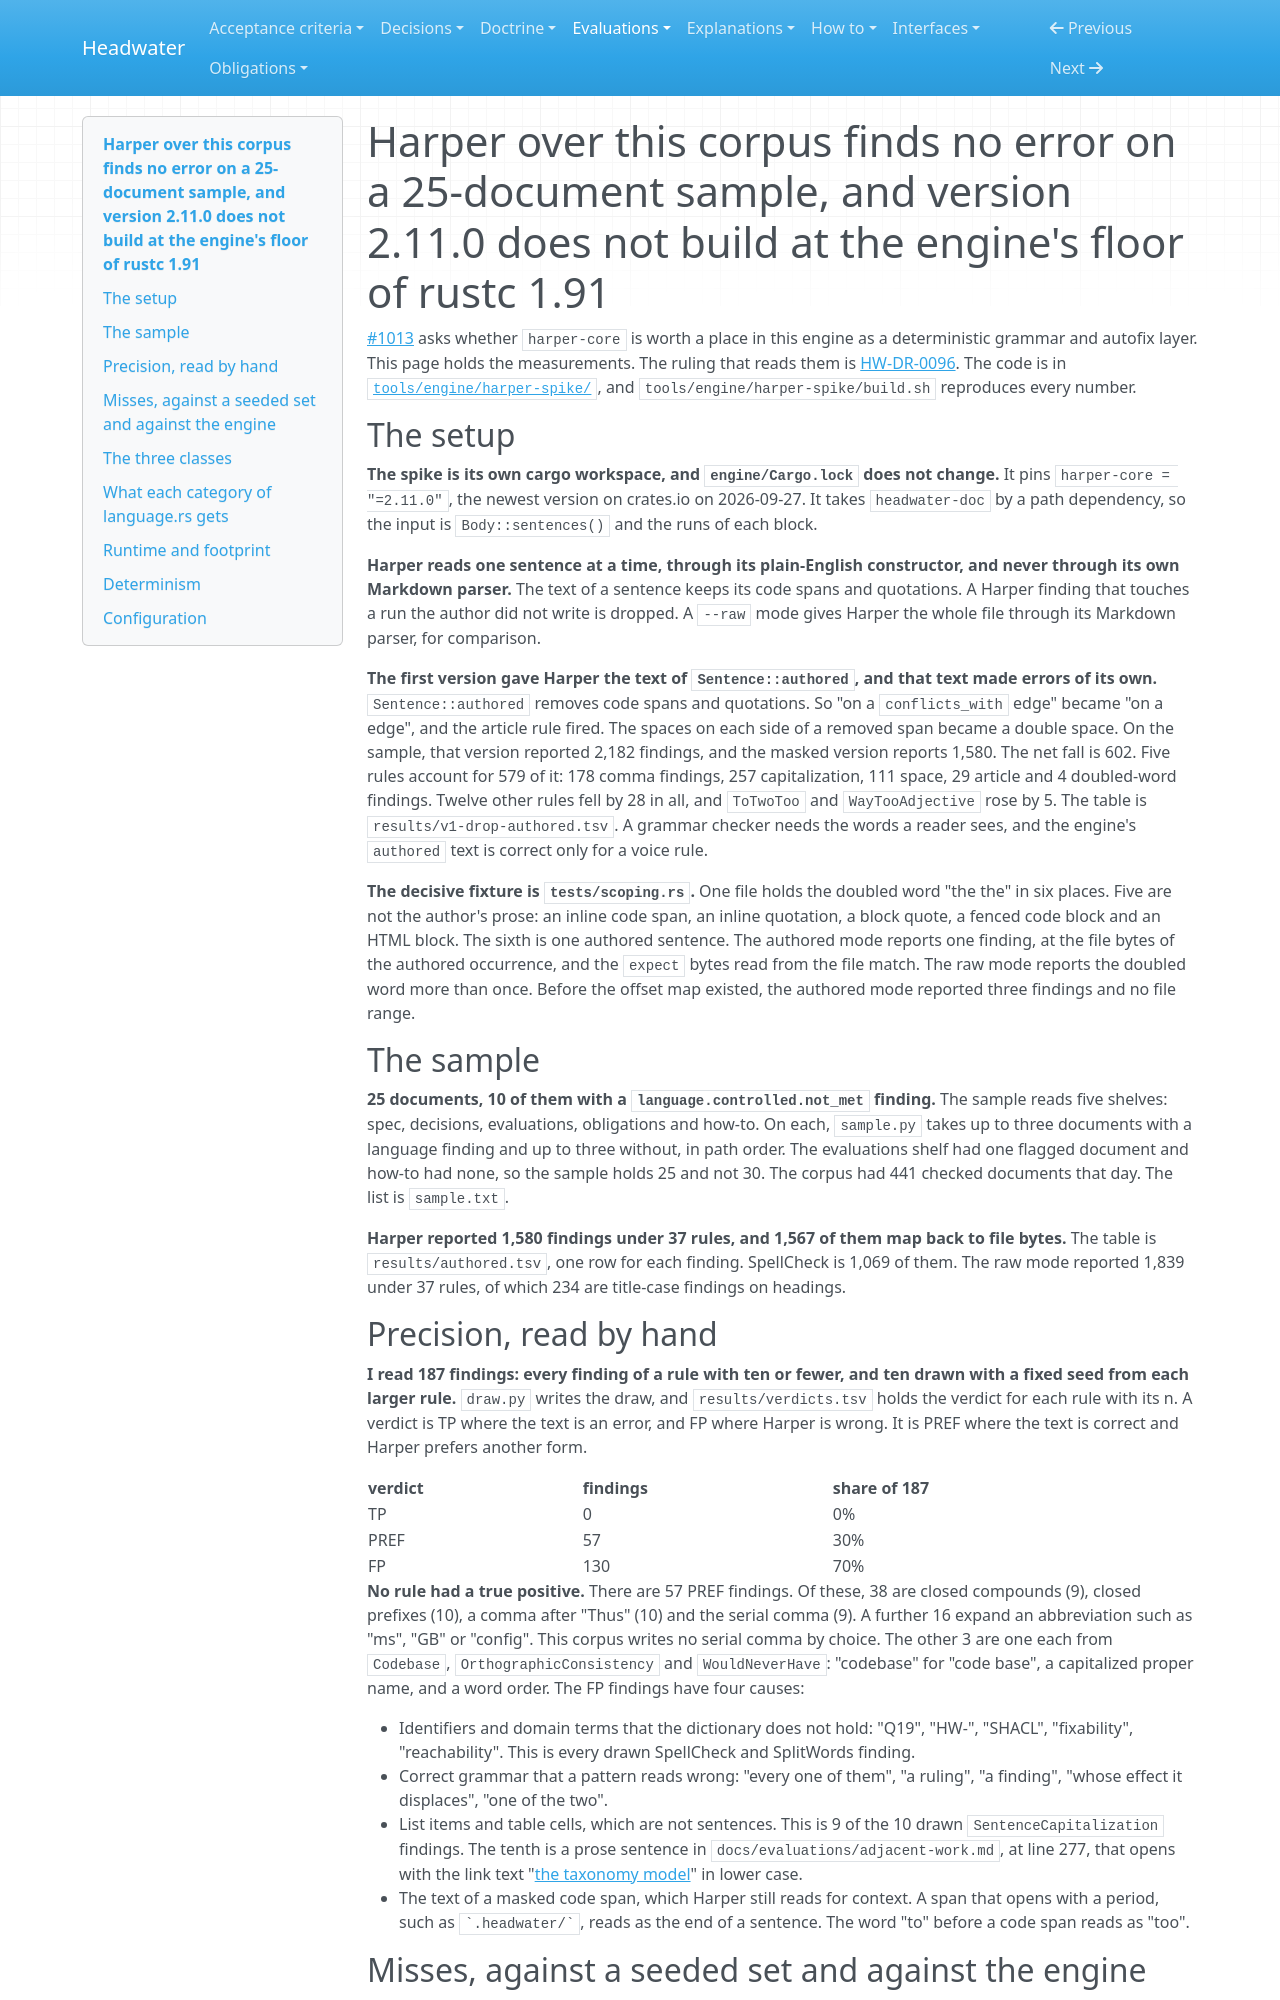

repository: headwater-ai/headwater · page: evaluations/harper-spike-results/index.html · generator: mkdocs

---
id: HW-EVAL-harper-spike-results
status: current
status_since: 2026-09-27
summary: "harper-core 2.11.0, fed only the prose an author wrote, found 0 errors in 187 hand-read findings on 25 documents. It adds 496 crates and does not compile at rustc 1.91."
last_verified: 2026-09-28
title: "Harper over this corpus finds no error on a 25-document sample, and version 2.11.0 does not build at the engine's floor of rustc 1.91"
provenance:
  warrant: asserted
  agency: agent
  drafted_by: claude-opus-5.5
  activity: measure+draft
  evidence_basis: evidenced
relations:
  governs:
    - to: tools/engine/harper-spike/**
      verified_revision: sha256:432b2bb624a36c45c456b9a88d5af8ce8644f1cf26ab32c744ef7e0fe09161ca
  traces_to:
    - tools/engine/harper-spike/build.sh
---

# Harper over this corpus finds no error on a 25-document sample, and version 2.11.0 does not build at the engine's floor of rustc 1.91

[#1013](https://github.com/headwater-ai/headwater/issues/1013) asks whether `harper-core` is worth a place in this engine as a deterministic grammar and autofix layer. This page holds the measurements. The ruling that reads them is [HW-DR-0096](../decisions/0096-harper-does-not-become-part-of-the-engine-now-and-q41-stands.md). The code is in [`tools/engine/harper-spike/`](https://github.com/headwater-ai/headwater/tree/main/tools/engine/harper-spike), and `tools/engine/harper-spike/build.sh` reproduces every number.

## The setup

**The spike is its own cargo workspace, and `engine/Cargo.lock` does not change.** It pins `harper-core = "=2.11.0"`, the newest version on crates.io on 2026-09-27. It takes `headwater-doc` by a path dependency, so the input is `Body::sentences()` and the runs of each block.

**Harper reads one sentence at a time, through its plain-English constructor, and never through its own Markdown parser.** The text of a sentence keeps its code spans and quotations. A Harper finding that touches a run the author did not write is dropped. A `--raw` mode gives Harper the whole file through its Markdown parser, for comparison.

**The first version gave Harper the text of `Sentence::authored`, and that text made errors of its own.** `Sentence::authored` removes code spans and quotations. So "on a `conflicts_with` edge" became "on a edge", and the article rule fired. The spaces on each side of a removed span became a double space. On the sample, that version reported 2,182 findings, and the masked version reports 1,580. The net fall is 602. Five rules account for 579 of it: 178 comma findings, 257 capitalization, 111 space, 29 article and 4 doubled-word findings. Twelve other rules fell by 28 in all, and `ToTwoToo` and `WayTooAdjective` rose by 5. The table is `results/v1-drop-authored.tsv`. A grammar checker needs the words a reader sees, and the engine's `authored` text is correct only for a voice rule.

**The decisive fixture is `tests/scoping.rs`.** One file holds the doubled word "the the" in six places. Five are not the author's prose: an inline code span, an inline quotation, a block quote, a fenced code block and an HTML block. The sixth is one authored sentence. The authored mode reports one finding, at the file bytes of the authored occurrence, and the `expect` bytes read from the file match. The raw mode reports the doubled word more than once. Before the offset map existed, the authored mode reported three findings and no file range.

## The sample

**25 documents, 10 of them with a `language.controlled.not_met` finding.** The sample reads five shelves: spec, decisions, evaluations, obligations and how-to. On each, `sample.py` takes up to three documents with a language finding and up to three without, in path order. The evaluations shelf had one flagged document and how-to had none, so the sample holds 25 and not 30. The corpus had 441 checked documents that day. The list is `sample.txt`.

**Harper reported 1,580 findings under 37 rules, and 1,567 of them map back to file bytes.** The table is `results/authored.tsv`, one row for each finding. SpellCheck is 1,069 of them. The raw mode reported 1,839 under 37 rules, of which 234 are title-case findings on headings.
